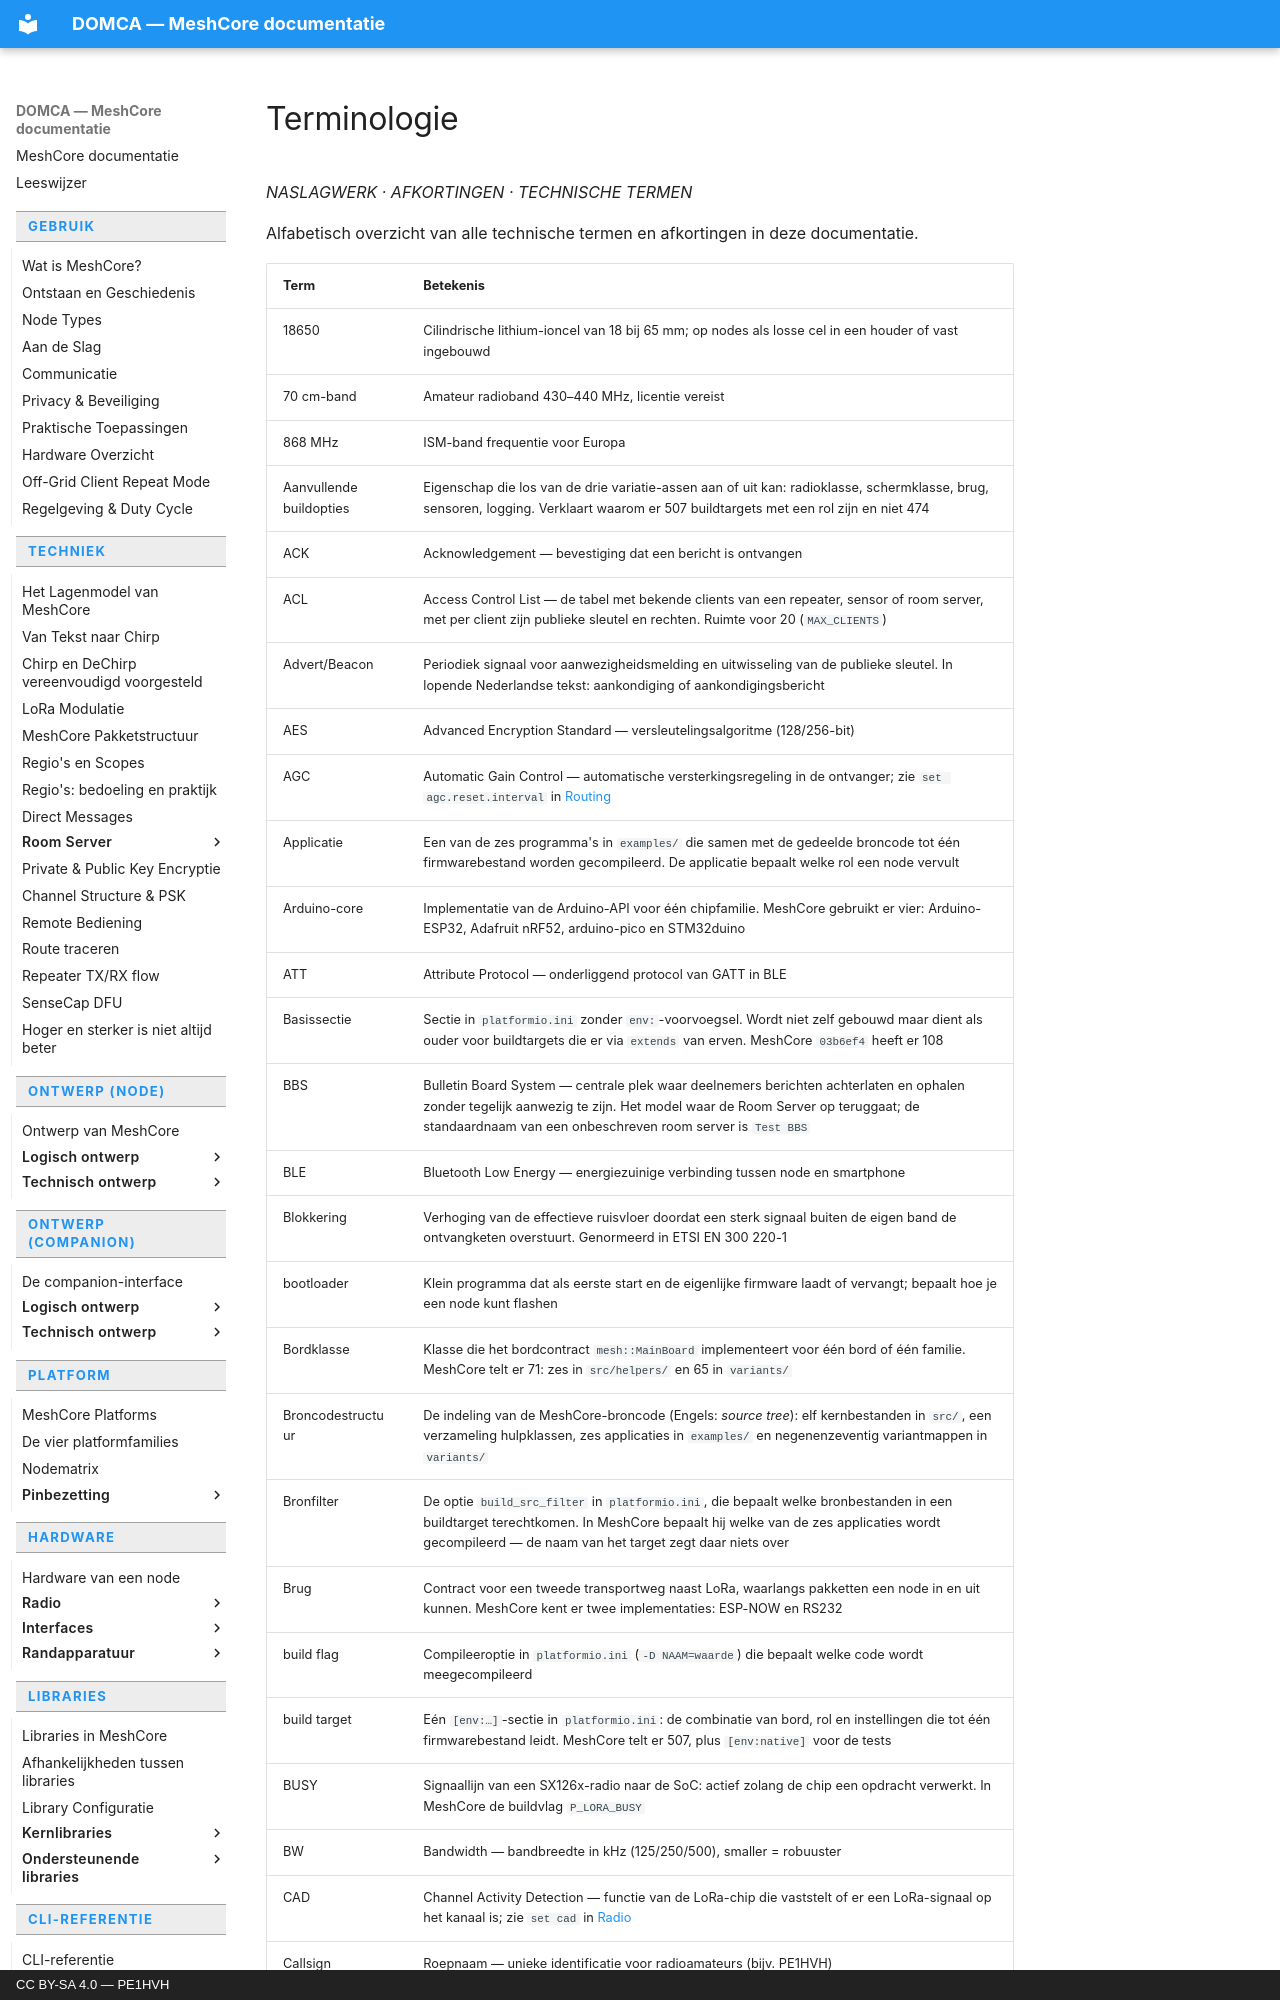

repository: pe1hvh/meshcore-docs · page: nl/reference/terminology/index.html · generator: mkdocs · copyright: CC BY-SA 4.0 — PE1HVH

# Terminologie

*NASLAGWERK · AFKORTINGEN · TECHNISCHE TERMEN*

Alfabetisch overzicht van alle technische termen en afkortingen in deze documentatie.

| Term | Betekenis |
|---|---|
| 18650 | Cilindrische lithium-ioncel van 18 bij 65 mm; op nodes als losse cel in een houder of vast ingebouwd |
| 70 cm-band | Amateur radioband 430–440 MHz, licentie vereist |
| 868 MHz | ISM-band frequentie voor Europa |
| Aanvullende buildopties | Eigenschap die los van de drie variatie-assen aan of uit kan: radioklasse, schermklasse, brug, sensoren, logging. Verklaart waarom er 507 buildtargets met een rol zijn en niet 474 |
| ACK | Acknowledgement — bevestiging dat een bericht is ontvangen |
| ACL | Access Control List — de tabel met bekende clients van een repeater, sensor of room server, met per client zijn publieke sleutel en rechten. Ruimte voor 20 (`MAX_CLIENTS`) |
| Advert/Beacon | Periodiek signaal voor aanwezigheidsmelding en uitwisseling van de publieke sleutel. In lopende Nederlandse tekst: aankondiging of aankondigingsbericht |
| AES | Advanced Encryption Standard — versleutelingsalgoritme (128/256-bit) |
| AGC | Automatic Gain Control — automatische versterkingsregeling in de ontvanger; zie `set agc.reset.interval` in [Routing](../cli/routing.md) |
| Applicatie | Een van de zes programma's in `examples/` die samen met de gedeelde broncode tot één firmwarebestand worden gecompileerd. De applicatie bepaalt welke rol een node vervult |
| Arduino-core | Implementatie van de Arduino-API voor één chipfamilie. MeshCore gebruikt er vier: Arduino-ESP32, Adafruit nRF52, arduino-pico en STM32duino |
| ATT | Attribute Protocol — onderliggend protocol van GATT in BLE |
| Basissectie | Sectie in `platformio.ini` zonder `env:`-voorvoegsel. Wordt niet zelf gebouwd maar dient als ouder voor buildtargets die er via `extends` van erven. MeshCore `03b6ef4` heeft er 108 |
| BBS | Bulletin Board System — centrale plek waar deelnemers berichten achterlaten en ophalen zonder tegelijk aanwezig te zijn. Het model waar de Room Server op teruggaat; de standaardnaam van een onbeschreven room server is `Test BBS` |
| BLE | Bluetooth Low Energy — energiezuinige verbinding tussen node en smartphone |
| Blokkering | Verhoging van de effectieve ruisvloer doordat een sterk signaal buiten de eigen band de ontvangketen overstuurt. Genormeerd in ETSI EN 300 220-1 |
| bootloader | Klein programma dat als eerste start en de eigenlijke firmware laadt of vervangt; bepaalt hoe je een node kunt flashen |
| Bordklasse | Klasse die het bordcontract `mesh::MainBoard` implementeert voor één bord of één familie. MeshCore telt er 71: zes in `src/helpers/` en 65 in `variants/` |
| Broncodestructuur | De indeling van de MeshCore-broncode (Engels: *source tree*): elf kernbestanden in `src/`, een verzameling hulpklassen, zes applicaties in `examples/` en negenenzeventig variantmappen in `variants/` |
| Bronfilter | De optie `build_src_filter` in `platformio.ini`, die bepaalt welke bronbestanden in een buildtarget terechtkomen. In MeshCore bepaalt hij welke van de zes applicaties wordt gecompileerd — de naam van het target zegt daar niets over |
| Brug | Contract voor een tweede transportweg naast LoRa, waarlangs pakketten een node in en uit kunnen. MeshCore kent er twee implementaties: ESP-NOW en RS232 |
| build flag | Compileeroptie in `platformio.ini` (`-D NAAM=waarde`) die bepaalt welke code wordt meegecompileerd |
| build target | Eén `[env:…]`-sectie in `platformio.ini`: de combinatie van bord, rol en instellingen die tot één firmwarebestand leidt. MeshCore telt er 507, plus `[env:native]` voor de tests |
| BUSY | Signaallijn van een SX126x-radio naar de SoC: actief zolang de chip een opdracht verwerkt. In MeshCore de buildvlag `P_LORA_BUSY` |
| BW | Bandwidth — bandbreedte in kHz (125/250/500), smaller = robuuster |
| CAD | Channel Activity Detection — functie van de LoRa-chip die vaststelt of er een LoRa-signaal op het kanaal is; zie `set cad` in [Radio](../cli/radio.md) |
| Callsign | Roepnaam — unieke identificatie voor radioamateurs (bijv. PE1HVH) |
| Cavity filter | Banddoorlaatfilter waarvan elke kring een kwartgolfresonator in een afgesloten metalen kast is. Hoogste Q en laagste invoegverlies van alle filtertypen, maar groot en zwaar. Het Nederlands kent geen eigen term; oo
